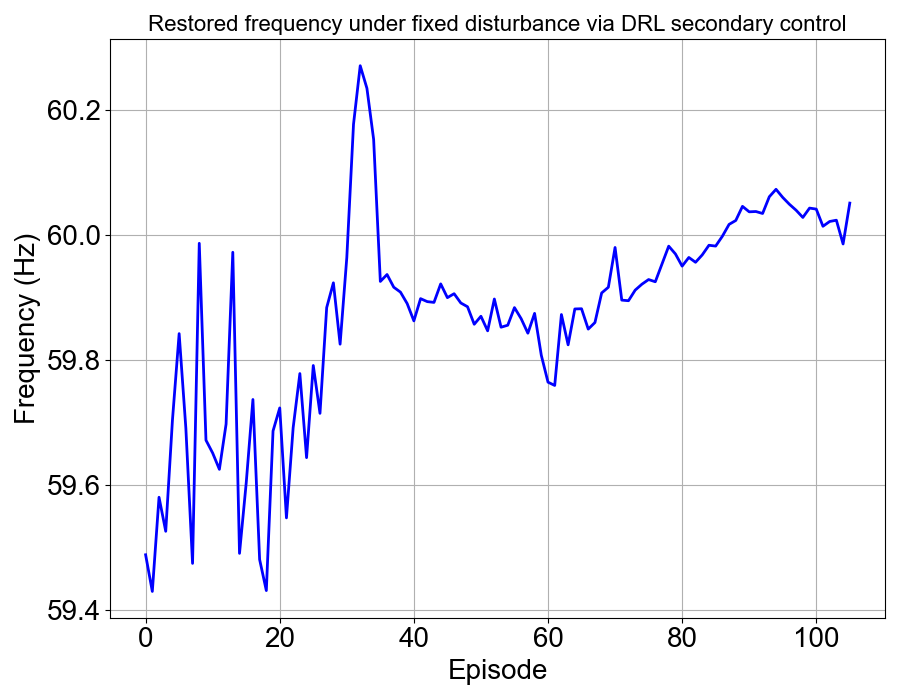

The file beside this chart, header and first rows:
, 0
0, 59.49
1, 59.43
2, 59.58
3, 59.53
4, 59.7
5, 59.84
6, 59.69
7, 59.47
8, 59.99
9, 59.67
10, 59.65
11, 59.63
12, 59.7
13, 59.97
14, 59.49
15, 59.6
16, 59.74
17, 59.48
18, 59.43
19, 59.69
20, 59.72
21, 59.55
22, 59.69
23, 59.78
24, 59.64
25, 59.79
26, 59.71
27, 59.88
28, 59.92
29, 59.83
30, 59.96
31, 60.18
32, 60.27
33, 60.24
34, 60.15
35, 59.93
36, 59.94
37, 59.92
38, 59.91
39, 59.89
40, 59.86
41, 59.9
42, 59.89
43, 59.89
44, 59.92
45, 59.9
46, 59.91
47, 59.89
48, 59.89
49, 59.86
50, 59.87
51, 59.85
52, 59.9
53, 59.85
54, 59.86
55, 59.88
56, 59.87
57, 59.84
58, 59.87
59, 59.81
... 46 more rows
